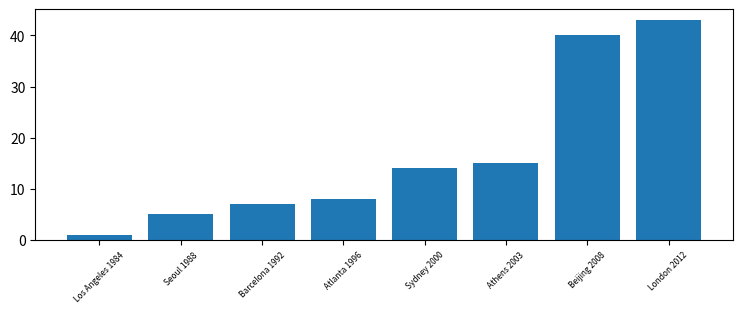

Reproduce this figure in Python.
costs=[1,8,15,7,5,14,43,40]
#sort the list
costs=sorted(costs)
import matplotlib.pyplot as plt
#value x y axis
y=costs
x=['Los Angeles 1984','Seoul 1988','Barcelona 1992','Atlanta 1996','Sydney 2000','Athens 2003','Beijing 2008','London 2012']
# [redacted]
plt.figure(figsize = (9, 3))
plt.bar(x,y)
# [redacted]
plt.xticks(fontsize = 6, rotation= 45)
plt.show()
